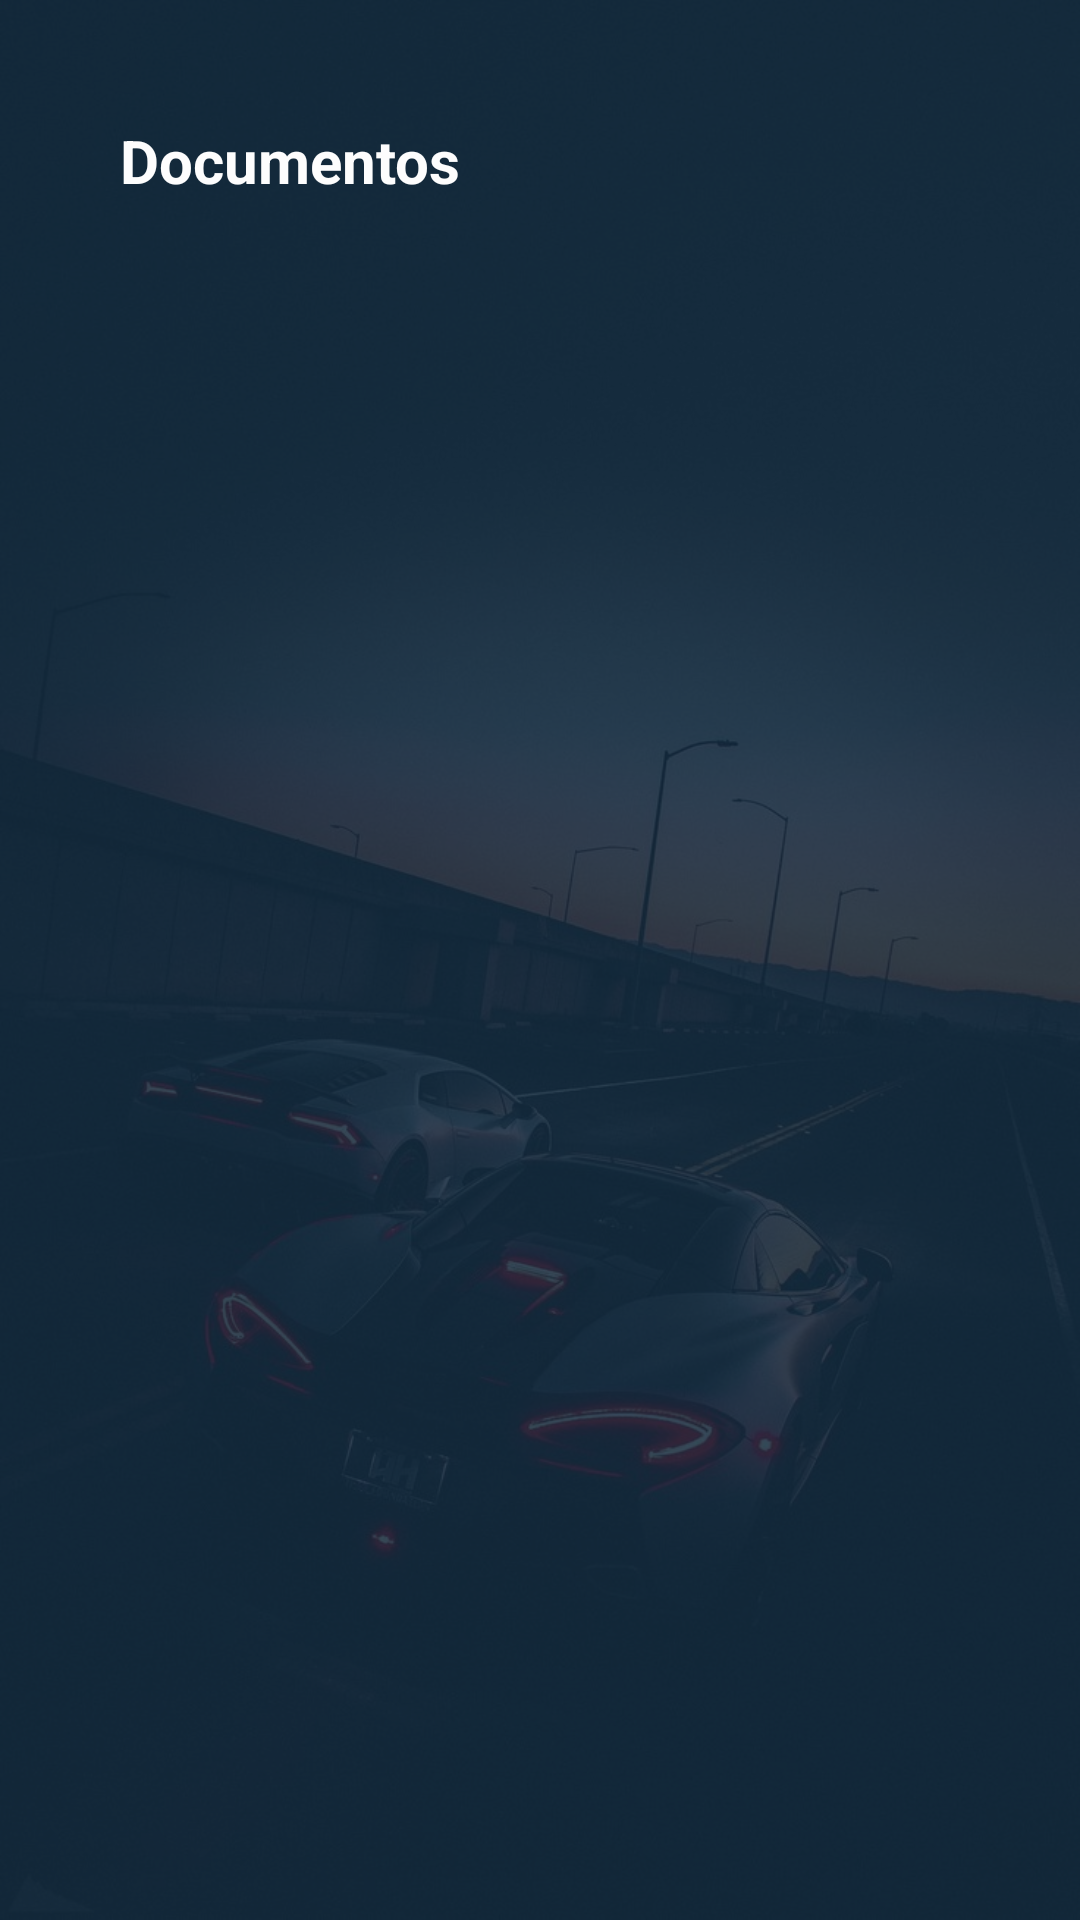

Layout XML and referenced resources for this Android screen:
<!-- AndroidManifest.xml: application theme Theme.GARAGEVGO -->
<!-- res/layout/activity_view_img.xml -->
<?xml version="1.0" encoding="utf-8"?>
<androidx.constraintlayout.widget.ConstraintLayout xmlns:android="http://schemas.android.com/apk/res/android"
    xmlns:app="http://schemas.android.com/apk/res-auto"
    xmlns:tools="http://schemas.android.com/tools"
    android:layout_width="match_parent"
    android:layout_height="match_parent"
    android:background="@drawable/addimgfondo"
    tools:context=".ViewImgActivity">

    <androidx.constraintlayout.widget.ConstraintLayout
        android:layout_width="0dp"
        android:layout_height="0dp"
        android:background="#B02C699A"
        app:layout_constraintBottom_toBottomOf="parent"
        app:layout_constraintEnd_toEndOf="parent"
        app:layout_constraintStart_toStartOf="parent"
        app:layout_constraintTop_toTopOf="parent">

        <androidx.constraintlayout.widget.ConstraintLayout
            android:id="@+id/PhotosId"
            android:layout_width="0dp"
            android:layout_height="0dp"
            android:background="#80000000"
            app:layout_constraintBottom_toBottomOf="parent"
            app:layout_constraintEnd_toEndOf="parent"
            app:layout_constraintStart_toStartOf="parent"
            app:layout_constraintTop_toTopOf="parent">

            <TextView
                android:id="@+id/textView18"
                android:layout_width="0dp"
                android:layout_height="wrap_content"
                android:layout_marginStart="40dp"
                android:layout_marginTop="40dp"
                android:layout_marginEnd="40dp"
                android:text="Documentos"
                android:textColor="#FDFDFD"
                android:textSize="20sp"
                android:textStyle="bold"
                app:layout_constraintEnd_toEndOf="parent"
                app:layout_constraintStart_toStartOf="parent"
                app:layout_constraintTop_toTopOf="parent" />

            <ImageView
                android:id="@+id/imageFrontPost"
                android:layout_width="0dp"
                android:layout_height="206dp"
                android:layout_marginTop="85dp"
                app:layout_constraintEnd_toEndOf="@+id/textView18"
                app:layout_constraintHorizontal_bias="0.0"
                app:layout_constraintStart_toStartOf="@+id/textView18"
                app:layout_constraintTop_toBottomOf="@+id/textView18"
                tools:srcCompat="@drawable/card" />

            <ImageView
                android:id="@+id/imageBackPost"
                android:layout_width="0dp"
                android:layout_height="206dp"
                android:layout_marginTop="15dp"
                android:layout_marginBottom="150dp"
                app:layout_constraintBottom_toBottomOf="parent"
                app:layout_constraintEnd_toEndOf="@+id/imageFrontPost"
                app:layout_constraintStart_toStartOf="@+id/imageFrontPost"
                app:layout_constraintTop_toBottomOf="@+id/imageFrontPost"
                tools:srcCompat="@drawable/card" />
        </androidx.constraintlayout.widget.ConstraintLayout>
    </androidx.constraintlayout.widget.ConstraintLayout>

</androidx.constraintlayout.widget.ConstraintLayout>
<!-- resources referenced by this layout -->
<resources>
  <!-- drawable addimgfondo: jpeg bitmap (drawable, 99670 bytes) -->
  <style name="Theme.GARAGEVGO" parent="Theme.MaterialComponents.DayNight.NoActionBar">
          
          <item name="colorPrimary">@color/black</item>
          <item name="colorPrimaryVariant">@color/purple_700</item>
          <item name="colorOnPrimary">@color/white</item>
          
          <item name="colorSecondary">@color/teal_200</item>
          <item name="colorSecondaryVariant">@color/teal_700</item>
          <item name="colorOnSecondary">@color/black</item>
          
          <item name="android:statusBarColor" tools:targetApi="l">?attr/colorPrimary</item>
          
      </style>
  <color name="black">#FF000000</color>
  <color name="purple_700">#FF3700B3</color>
  <color name="white">#FFFFFFFF</color>
  <color name="teal_200">#FF03DAC5</color>
  <color name="teal_700">#FF018786</color>
</resources>
